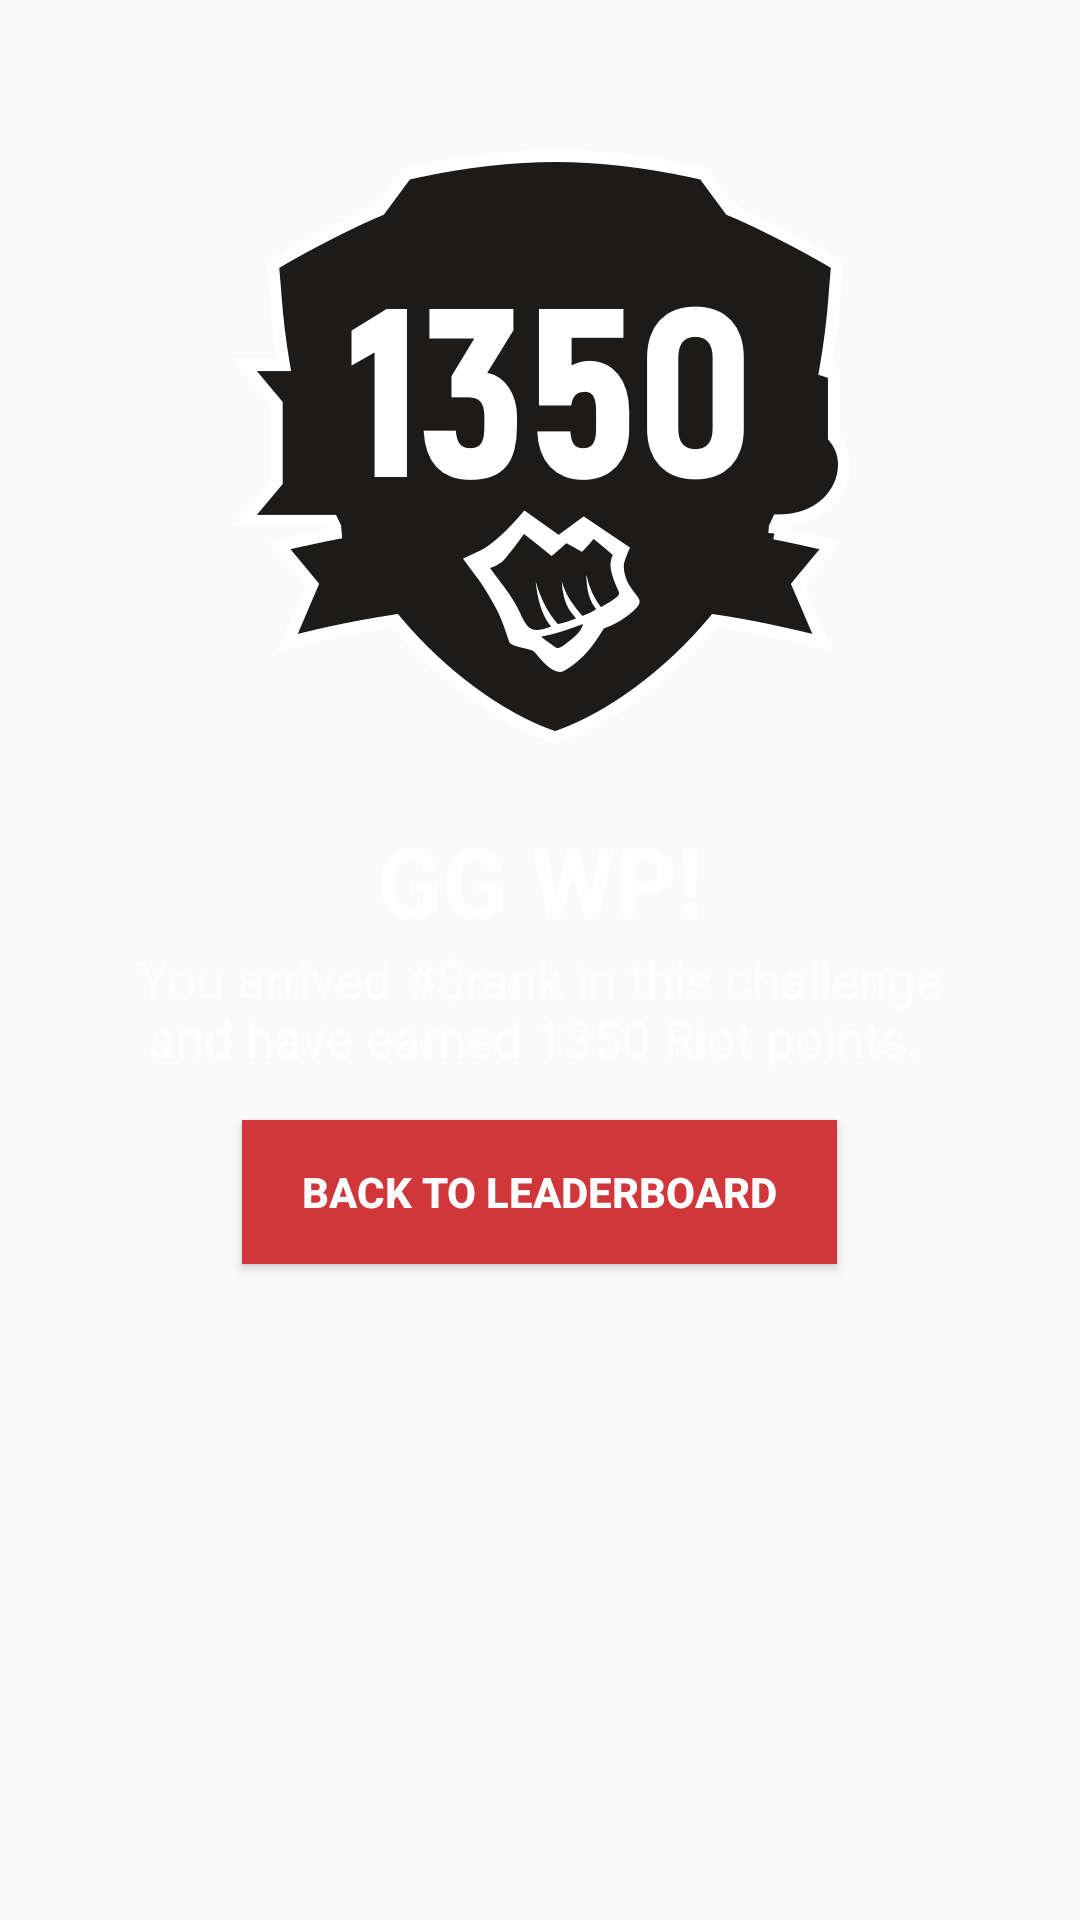

This screen was rendered from an Android layout file. Write that file and the resources it references.
<!-- AndroidManifest.xml: activity theme AppTheme.NoActionBar -->
<!-- res/layout/activity_reward.xml -->
<?xml version="1.0" encoding="utf-8"?>
<android.support.design.widget.CoordinatorLayout xmlns:android="http://schemas.android.com/apk/res/android"
    xmlns:app="http://schemas.android.com/apk/res-auto"
    xmlns:tools="http://schemas.android.com/tools"
    android:layout_width="match_parent"
    android:layout_height="match_parent"
    tools:context=".RewardActivity">

    <include layout="@layout/content_reward" />

</android.support.design.widget.CoordinatorLayout>
<!-- res/layout/content_reward.xml (included above) -->
<?xml version="1.0" encoding="utf-8"?>
<RelativeLayout xmlns:android="http://schemas.android.com/apk/res/android"
    xmlns:app="http://schemas.android.com/apk/res-auto"
    xmlns:tools="http://schemas.android.com/tools"
    android:layout_width="match_parent"
    android:layout_height="match_parent"
    app:layout_behavior="@string/appbar_scrolling_view_behavior"
    tools:context=".RewardActivity"
    tools:showIn="@layout/activity_reward"
    >

    <ImageView
        android:layout_width="match_parent"
        android:layout_height="match_parent"
        android:background="@drawable/bg_reward"
        android:scaleType="center"
        />

    <ImageView
        android:id="@+id/rewardIcon"
        android:layout_width="wrap_content"
        android:layout_height="wrap_content"
        android:background="@drawable/reward_icon"
        android:layout_centerHorizontal="true"
        android:layout_marginTop="50dp"
        />

    <TextView
        android:id="@+id/GG"
        android:layout_width="wrap_content"
        android:layout_height="wrap_content"
        android:text="GG WP!"
        android:textColor="#fff"
        android:textAlignment="center"
        android:layout_centerHorizontal="true"
        android:layout_below="@+id/rewardIcon"
        android:layout_marginTop="24dp"
        android:textStyle="bold"
        android:textSize="32dp"
        />


    <TextView
        android:layout_width="300dp"
        android:layout_height="wrap_content"
        android:text="You arrived #$rank in this challenge and have earned 1350 Riot points. "
        android:textColor="#fff"
        android:textSize="17sp"
        android:textAlignment="center"
        android:layout_centerHorizontal="true"
        android:id="@+id/rank"
        android:layout_below="@id/GG"
        />


    <Button
        android:id="@+id/leaderboard"
        android:layout_width="wrap_content"
        android:paddingHorizontal="20dp"
        android:paddingVertical="12dp"
        android:layout_centerHorizontal="true"
        android:layout_height="wrap_content"
        android:text="Back to leaderboard"
        android:background="@color/colorButtonBackground"
        android:textColor="#fff"
        android:layout_margin="16dp"
        android:textAllCaps="true"
        android:textStyle="bold"
        android:layout_below="@id/rank"
        />
</RelativeLayout>
<!-- resources referenced by this layout -->
<resources>
  <color name="colorButtonBackground">#D1363A</color>
  <!-- drawable reward_icon: png bitmap (drawable-xxhdpi, 51257 bytes) -->
  <style name="AppTheme.NoActionBar">
          <item name="windowActionBar">false</item>
          <item name="windowNoTitle">true</item>
      </style>
</resources>
